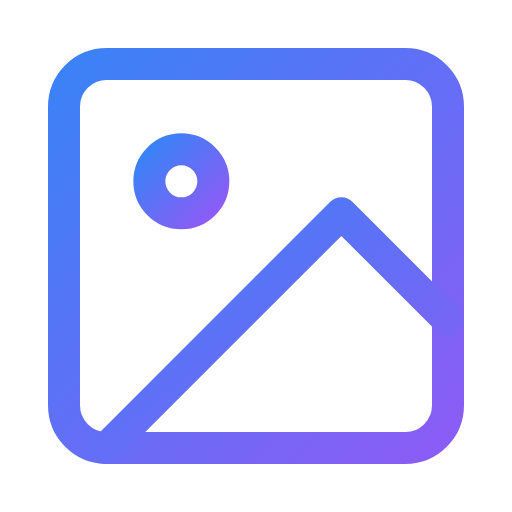
t = 0.00 s
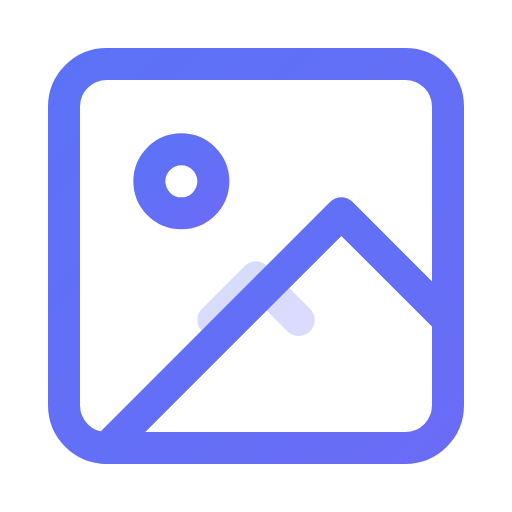
t = 0.63 s
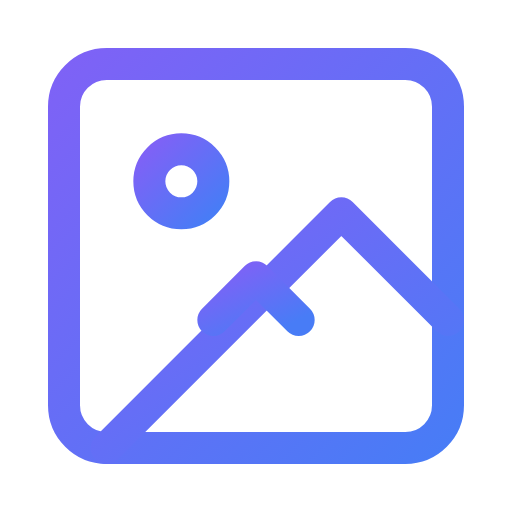
t = 1.25 s
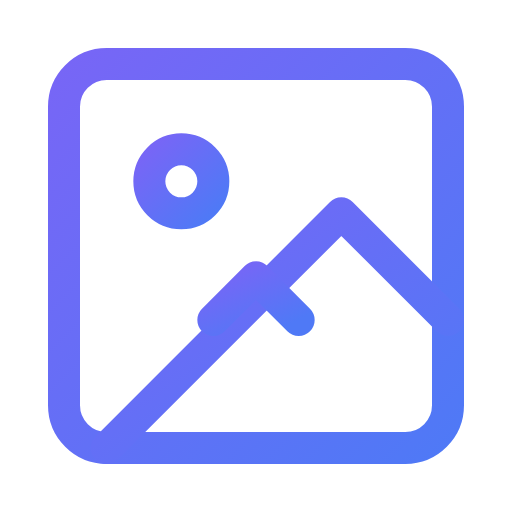
t = 1.88 s
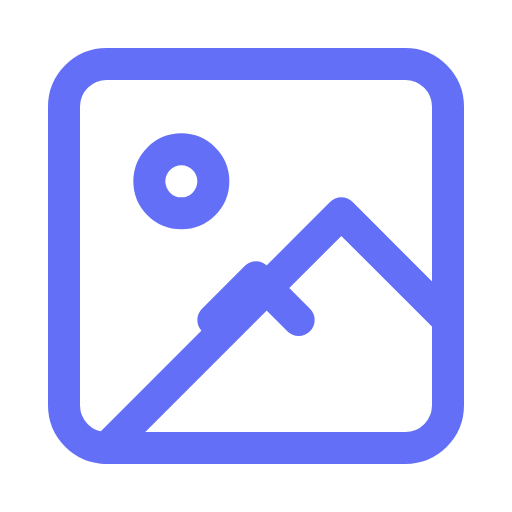
t = 2.25 s
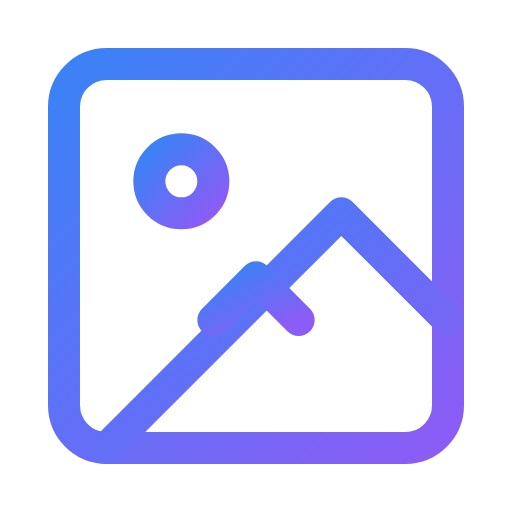
t = 3.00 s

The animated SVG that drew these frames (rendered in a browser with its animation timeline set to each time). Animation: 5 SMIL elements (animate=5); one cycle of 3.00 s, repeats indefinitely.

<svg viewBox="0 0 24 24" width="24" height="24" fill="none" stroke="url(#grad-image-upload-anim)" stroke-width="1.5" stroke-linecap="round" stroke-linejoin="round" xmlns="http://www.w3.org/2000/svg">
  <defs>
    <linearGradient id="grad-image-upload-anim" x1="0%" y1="0%" x2="100%" y2="100%">
      <stop offset="0%" style="stop-color:#3b82f6;stop-opacity:1">
        <animate attributeName="stop-color" values="#3b82f6;#8b5cf6;#3b82f6" dur="3s" repeatCount="indefinite"/>
      </stop>
      <stop offset="100%" style="stop-color:#8b5cf6;stop-opacity:1">
        <animate attributeName="stop-color" values="#8b5cf6;#3b82f6;#8b5cf6" dur="3s" repeatCount="indefinite"/>
      </stop>
    </linearGradient>
  </defs>
  <rect x="3" y="3" width="18" height="18" rx="2" ry="2"/>
  <circle cx="8.5" cy="8.5" r="1.5"/>
  <polyline points="21 15 16 10 5 21"/>
  <line x1="12" y1="19" x2="12" y2="13" opacity="0">
    <animate attributeName="opacity" values="0;1;1" dur="1s" fill="freeze" begin="0.5s"/>
    <animate attributeName="y2" values="19;13;13" dur="0.5s" fill="freeze" begin="0.5s"/>
  </line>
  <polyline points="10 15 12 13 14 15" opacity="0">
    <animate attributeName="opacity" values="0;1;1" dur="1s" fill="freeze" begin="0.5s"/>
  </polyline>
</svg>
